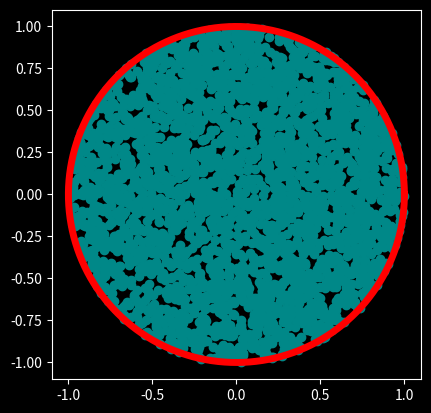

Source code (Python):
#!/usr/bin/env python

from typing import Callable, Tuple

import argparse
from random import random

import numpy as np
import matplotlib.pyplot as plt

Point = Tuple[float, float]
Distribution = Callable[None, Point]


def random_cartesian() -> Point:
    """See https://youtu.be/4y_nmpv-9lI?t=142"""
    while True:
        x = random() * 2 - 1
        y = random() * 2 - 1
        if x * x + y * y < 1:
            return x, y


def random_polar() -> Point:
    """See https://youtu.be/4y_nmpv-9lI?t=258"""
    theta = random() * 2 * np.pi
    r = random()
    return r * np.cos(theta), r * np.sin(theta)


def random_polar_sqrt() -> Point:
    """See https://youtu.be/4y_nmpv-9lI?t=602"""
    theta = random() * 2 * np.pi
    r = np.sqrt(random())
    return r * np.cos(theta), r * np.sin(theta)


DISTRIBUTIONS = {
    "cartesian": random_cartesian,
    "polar": random_polar,
    "inverse": random_polar_sqrt,
}


def plot_distribution(
    distribution: Distribution,
    *,
    n: int = 3141,
    color: str = "#008888"
) -> None:
    points = np.array([distribution() for _ in range(n)]).transpose()
    plt.scatter(*points, c=color)


def plot_circle(
    *,
    center: Tuple[float, float] = (0.0, 0.0),
    radius: float = 1.0,
    color: str = "#ff0000",
    width: int = 5,
) -> None:
    angles = np.linspace(0, 2 * np.pi, 1000)
    x = np.cos(angles)
    y = np.sin(angles)
    plt.plot(x, y, c=color, linewidth=width)


def main(*, distribution: Distribution, n: int):
    plt.style.use("dark_background")

    plot_distribution(distribution, n=n)
    plot_circle()

    plt.axis([-1.1, 1.1, -1.1, 1.1])
    plt.grid(False)
    plt.gca().set_aspect("equal")
    plt.show()


if __name__ == "__main__":
    parser = argparse.ArgumentParser()

    choices = list(DISTRIBUTIONS.keys())
    default = choices[0]
    parser.add_argument(
        "--distribution",
        "-d",
        choices=choices,
        default=default,
        help=f"the distribution to use (defaults to '{default}').",
    )
    parser.add_argument(
        "--nb-points",
        "-n",
        type=int,
        default=3141,
        help="the number of points to sample and plot (defaults to 3141).",
    )

    args = parser.parse_args()

    main(distribution=DISTRIBUTIONS[args.distribution], n=args.nb_points)
